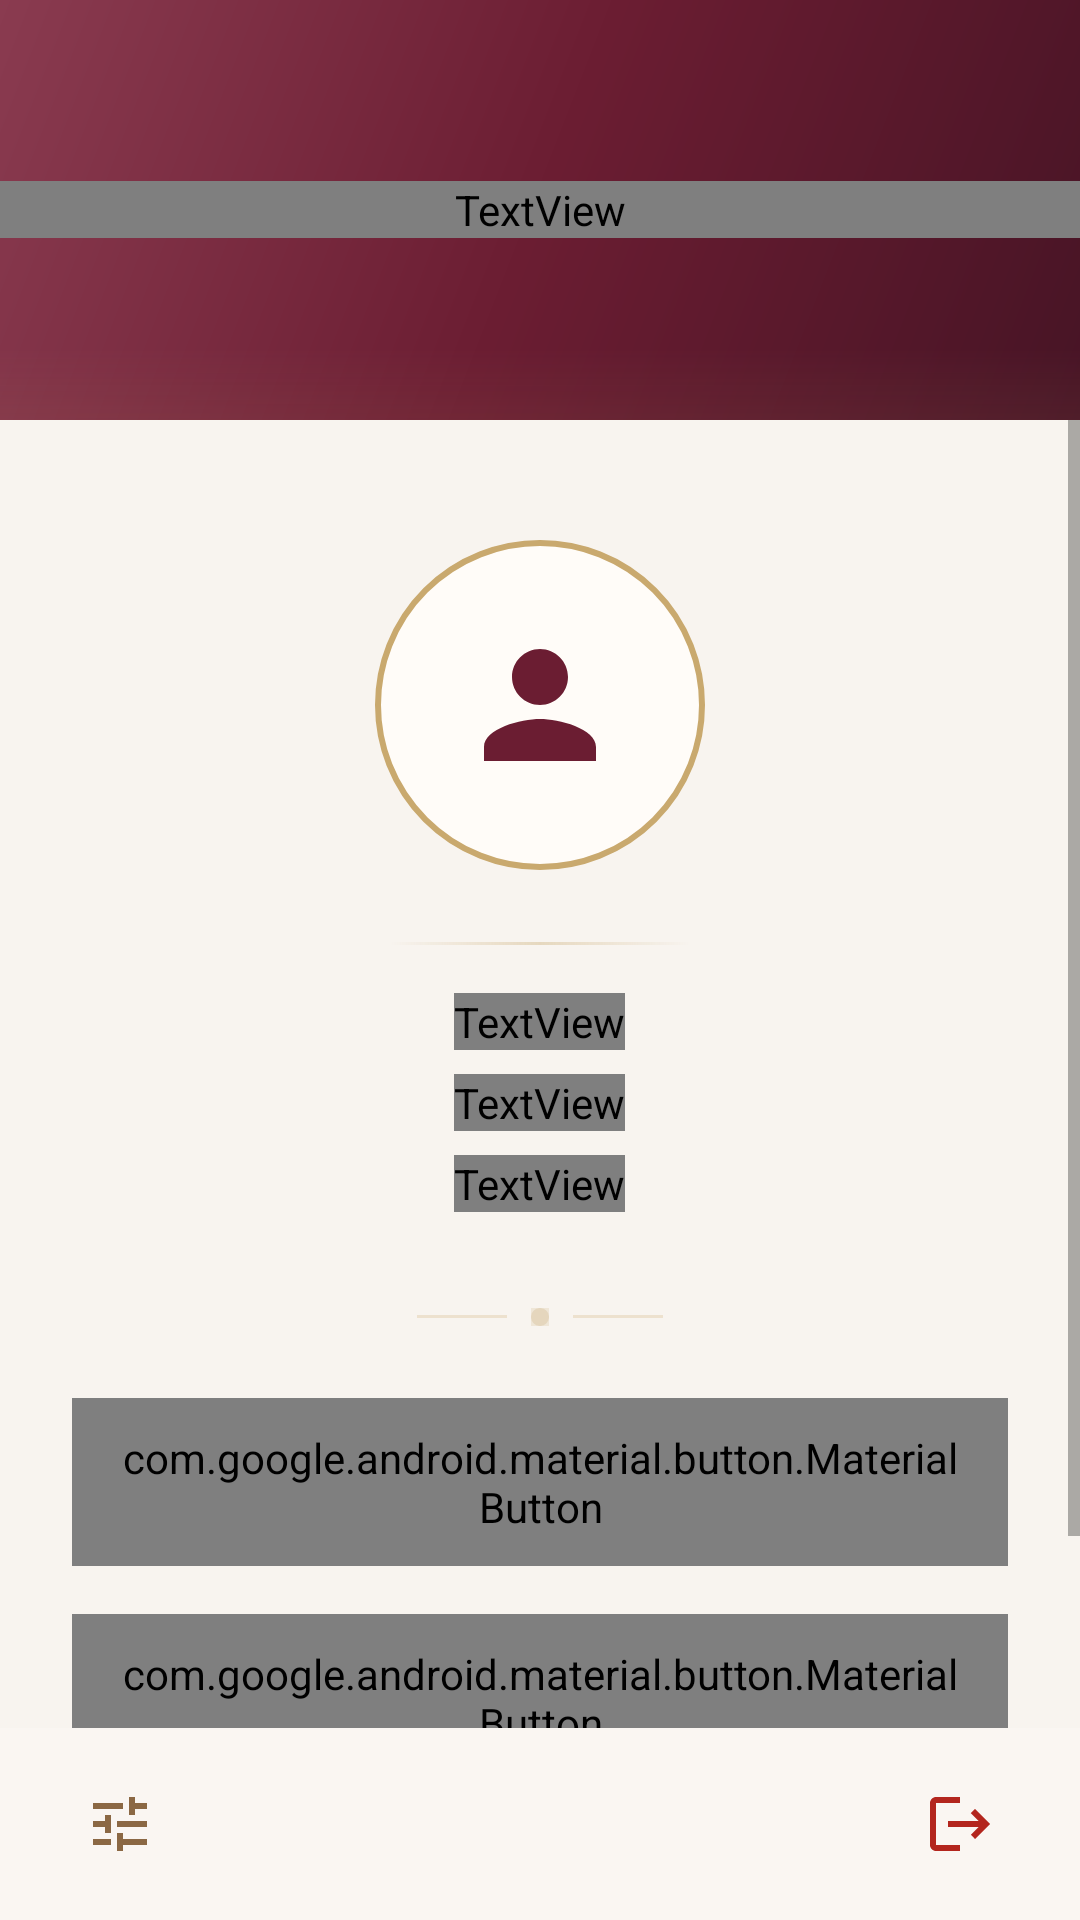

This screen was rendered from an Android layout file. Write that file and the resources it references.
<!-- AndroidManifest.xml: application theme Theme.SipSavour -->
<!-- res/layout/fragment_profile.xml -->
<?xml version="1.0" encoding="utf-8"?>
<LinearLayout
    xmlns:android="http://schemas.android.com/apk/res/android"
    xmlns:app="http://schemas.android.com/apk/res-auto"
    android:layout_width="match_parent"
    android:layout_height="match_parent"
    android:orientation="vertical"
    android:background="@color/background">

    
    <FrameLayout
        android:layout_width="match_parent"
        android:layout_height="@dimen/header_bar_height"
        android:background="@drawable/bg_header_gradient">

        <TextView
            android:id="@+id/tvHeaderTitle"
            android:layout_width="match_parent"
            android:layout_height="wrap_content"
            android:layout_gravity="center"
            android:gravity="center"
            android:text="@string/profile_account_title"
            android:fontFamily="@font/playfair_display"
            android:textSize="@dimen/text_headline_medium"
            android:textColor="@color/header_text"
            android:textStyle="bold|italic" />

    </FrameLayout>

    <ScrollView
        android:layout_width="match_parent"
        android:layout_height="0dp"
        android:layout_weight="1"
        android:fillViewport="true"
        android:overScrollMode="never"
        android:clipToPadding="false">

        <LinearLayout
            android:layout_width="match_parent"
            android:layout_height="wrap_content"
            android:orientation="vertical"
            android:gravity="center_horizontal"
            android:padding="@dimen/padding_large">

            
            <FrameLayout
                android:layout_width="wrap_content"
                android:layout_height="wrap_content"
                android:layout_marginTop="@dimen/margin_medium">

                <FrameLayout
                    android:layout_width="@dimen/profile_avatar_size"
                    android:layout_height="@dimen/profile_avatar_size">

                    <View
                        android:layout_width="match_parent"
                        android:layout_height="match_parent"
                        android:background="@drawable/bg_person_circle" />

                    <ImageView
                        android:id="@+id/ivProfileAvatar"
                        android:layout_width="56dp"
                        android:layout_height="56dp"
                        android:layout_gravity="center"
                        android:src="@drawable/ic_person"
                        android:contentDescription="@null"
                        app:tint="@color/primary" />

                </FrameLayout>

                <ImageButton
                    android:id="@+id/fabEdit"
                    android:layout_width="36dp"
                    android:layout_height="36dp"
                    android:layout_gravity="top|end"
                    android:layout_marginEnd="-40dp"
                    android:layout_marginTop="4dp"
                    android:background="?attr/selectableItemBackgroundBorderless"
                    android:src="@drawable/ic_edit_pen"
                    app:tint="@color/secondary"
                    android:scaleType="centerInside"
                    android:contentDescription="@string/profile_edit" />

            </FrameLayout>

            
            <View
                android:layout_width="@dimen/divider_decorative_width"
                android:layout_height="@dimen/divider_height"
                android:layout_marginTop="@dimen/margin_large"
                android:background="@drawable/bg_decorative_divider" />

            
            <TextView
                android:id="@+id/tvProfileName"
                android:layout_width="wrap_content"
                android:layout_height="wrap_content"
                android:layout_marginTop="@dimen/margin_medium"
                style="@style/TextAppearance.SipSavour.ProfileName" />

            
            <TextView
                android:id="@+id/tvProfileEmail"
                android:layout_width="wrap_content"
                android:layout_height="wrap_content"
                android:layout_marginTop="@dimen/margin_small"
                style="@style/TextAppearance.SipSavour.ProfileDetail" />

            
            <TextView
                android:id="@+id/tvProfileDob"
                android:layout_width="wrap_content"
                android:layout_height="wrap_content"
                android:layout_marginTop="@dimen/margin_small"
                style="@style/TextAppearance.SipSavour.ProfileDetail" />

            
            <LinearLayout
                android:layout_width="match_parent"
                android:layout_height="wrap_content"
                android:orientation="horizontal"
                android:gravity="center"
                android:layout_marginTop="@dimen/margin_xlarge">

                <View
                    android:layout_width="30dp"
                    android:layout_height="1dp"
                    android:background="@color/divider_gold" />

                <View
                    android:layout_width="@dimen/ornament_dot_size"
                    android:layout_height="@dimen/ornament_dot_size"
                    android:layout_marginStart="@dimen/margin_small"
                    android:layout_marginEnd="@dimen/margin_small"
                    android:background="@drawable/bg_ornament_dot" />

                <View
                    android:layout_width="30dp"
                    android:layout_height="1dp"
                    android:background="@color/divider_gold" />

            </LinearLayout>

            
            <com.google.android.material.button.MaterialButton
                android:id="@+id/btnPreferences"
                android:layout_width="match_parent"
                android:layout_height="@dimen/button_height"
                android:layout_marginTop="@dimen/margin_large"
                android:text="@string/profile_preferences"
                style="@style/Widget.SipSavour.Button" />

            <com.google.android.material.button.MaterialButton
                android:id="@+id/btnHistory"
                android:layout_width="match_parent"
                android:layout_height="@dimen/button_height"
                android:layout_marginTop="@dimen/margin_medium"
                android:text="@string/profile_history"
                style="@style/Widget.SipSavour.Button.Outlined" />

            
            <View
                android:layout_width="@dimen/divider_decorative_width"
                android:layout_height="@dimen/divider_height"
                android:layout_marginTop="@dimen/margin_xlarge"
                android:background="@drawable/bg_decorative_divider" />

        </LinearLayout>

    </ScrollView>

    
    <LinearLayout
        android:layout_width="match_parent"
        android:layout_height="wrap_content"
        android:orientation="horizontal"
        android:paddingStart="@dimen/padding_medium"
        android:paddingEnd="@dimen/padding_medium"
        android:paddingTop="@dimen/padding_small"
        android:paddingBottom="@dimen/padding_small"
        android:background="@color/profile_bottom_bar">

        <ImageButton
            android:id="@+id/fabSettings"
            android:layout_width="48dp"
            android:layout_height="48dp"
            android:background="?attr/selectableItemBackgroundBorderless"
            android:src="@drawable/ic_settings_sliders"
            app:tint="@color/tertiary"
            android:scaleType="centerInside"
            android:contentDescription="@string/profile_settings" />

        <Space
            android:layout_width="0dp"
            android:layout_height="1dp"
            android:layout_weight="1" />

        <ImageButton
            android:id="@+id/fabLogout"
            android:layout_width="48dp"
            android:layout_height="48dp"
            android:background="?attr/selectableItemBackgroundBorderless"
            android:src="@drawable/ic_logout_door"
            app:tint="@color/profile_logout"
            android:scaleType="centerInside"
            android:contentDescription="@string/profile_logout" />

    </LinearLayout>

</LinearLayout>
<!-- resources referenced by this layout -->
<resources>
  <color name="background">#F8F4EF</color>
  <color name="divider_gold">#40C9A96E</color>
  <color name="header_text">#F8F4EF</color>
  <color name="primary">#6B1D32</color>
  <color name="profile_bottom_bar">@color/surface_container_low</color>
  <color name="profile_logout">#B3261E</color>
  <color name="secondary">#C9A96E</color>
  <color name="tertiary">#8B6844</color>
  <dimen name="button_height">56dp</dimen>
  <dimen name="divider_decorative_width">100dp</dimen>
  <dimen name="divider_height">1dp</dimen>
  <dimen name="header_bar_height">140dp</dimen>
  <dimen name="margin_large">24dp</dimen>
  <dimen name="margin_medium">16dp</dimen>
  <dimen name="margin_small">8dp</dimen>
  <dimen name="margin_xlarge">32dp</dimen>
  <dimen name="ornament_dot_size">6dp</dimen>
  <dimen name="padding_large">24dp</dimen>
  <dimen name="padding_medium">16dp</dimen>
  <dimen name="padding_small">8dp</dimen>
  <dimen name="profile_avatar_size">110dp</dimen>
  <dimen name="text_headline_medium">24sp</dimen>
  <string name="profile_account_title">Compte</string>
  <string name="profile_edit">Modifier le profil</string>
  <string name="profile_history">Historique</string>
  <string name="profile_logout">Se déconnecter</string>
  <string name="profile_preferences">Préférences</string>
  <string name="profile_settings">Paramètres</string>
  <style name="TextAppearance.SipSavour.ProfileDetail" parent="TextAppearance.SipSavour.Body">
          <item name="android:textColor">@color/on_surface_variant</item>
      </style>
  <style name="TextAppearance.SipSavour.ProfileName" parent="TextAppearance.SipSavour.TitleLarge">
          <item name="android:textStyle">bold</item>
          <item name="android:letterSpacing">0.01</item>
      </style>
  <color name="surface_container_low">#FAF6F2</color>
  <color name="search_divider_start">#00C9A96E</color>
  <color name="search_divider_center">#60C9A96E</color>
  <color name="search_divider_end">#00C9A96E</color>
  <color name="header_start">#471425</color>
  <color name="header_center">#6B1D32</color>
  <color name="header_end">#8A3B50</color>
  <color name="search_aroma_dot">#30C9A96E</color>
  <color name="surface">#FFFCF8</color>
  <color name="on_surface_variant">#6E5E56</color>
  <dimen name="text_button">16sp</dimen>
  <color name="btn_gradient_text">#F8F4EF</color>
  <dimen name="radius_xlarge">28dp</dimen>
  <dimen name="elevation_medium">6dp</dimen>
  <color name="ripple_light">#15FFFFFF</color>
  <color name="secondary_dark">#A68B4B</color>
  <color name="ripple_gold">#20C9A96E</color>
  <color name="primary_dark">#471425</color>
  <color name="on_primary">#FFFFFF</color>
  <color name="on_secondary">#1A1214</color>
  <color name="on_background">#1A1214</color>
  <color name="on_surface">#1A1214</color>
  <color name="surface_variant">#EDE6DC</color>
  <color name="error">#B3261E</color>
  <color name="on_error">#FFFFFF</color>
  <dimen name="text_body">16sp</dimen>
  <dimen name="text_title_large">22sp</dimen>
  <color name="btn_disabled_bg">#D6CABC</color>
  <color name="btn_gradient_pressed_start">#471425</color>
  <color name="btn_gradient_pressed_end">#6D4E30</color>
  <color name="btn_gradient_start">#6B1D32</color>
  <color name="btn_gradient_end">#8B6844</color>
  <color name="input_pill_bg">#8B6844</color>
  <color name="input_pill_stroke">#C9A96E</color>
  <color name="input_pill_hint">#E0CFA0</color>
  <color name="input_pill_hint_inactive">#AAE0CFA0</color>
  <dimen name="text_caption">14sp</dimen>
  <dimen name="chip_stroke_width">1dp</dimen>
  <dimen name="chip_corner_radius">19dp</dimen>
  <dimen name="chip_height">38dp</dimen>
  <color name="ripple">#206B1D32</color>
  <dimen name="radius_large">24dp</dimen>
  <dimen name="elevation_low">2dp</dimen>
  <dimen name="radius_small">8dp</dimen>
  <dimen name="radius_medium">16dp</dimen>
  <color name="bottom_nav_bg_start">#471425</color>
  <color name="bottom_nav_bg_end">#6B1D32</color>
</resources>
